The GitHub repository shivamtyagi9099-debugx/Multimodal-Automotive-Knowledge-Graph-for-Surface-Defect-Diagnosis-using-Neo4j- contains a labelled image folder "processed" with 4 categories: dent, normal, rust, scratch. Examples follow, each with its label.

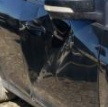
Label: dent

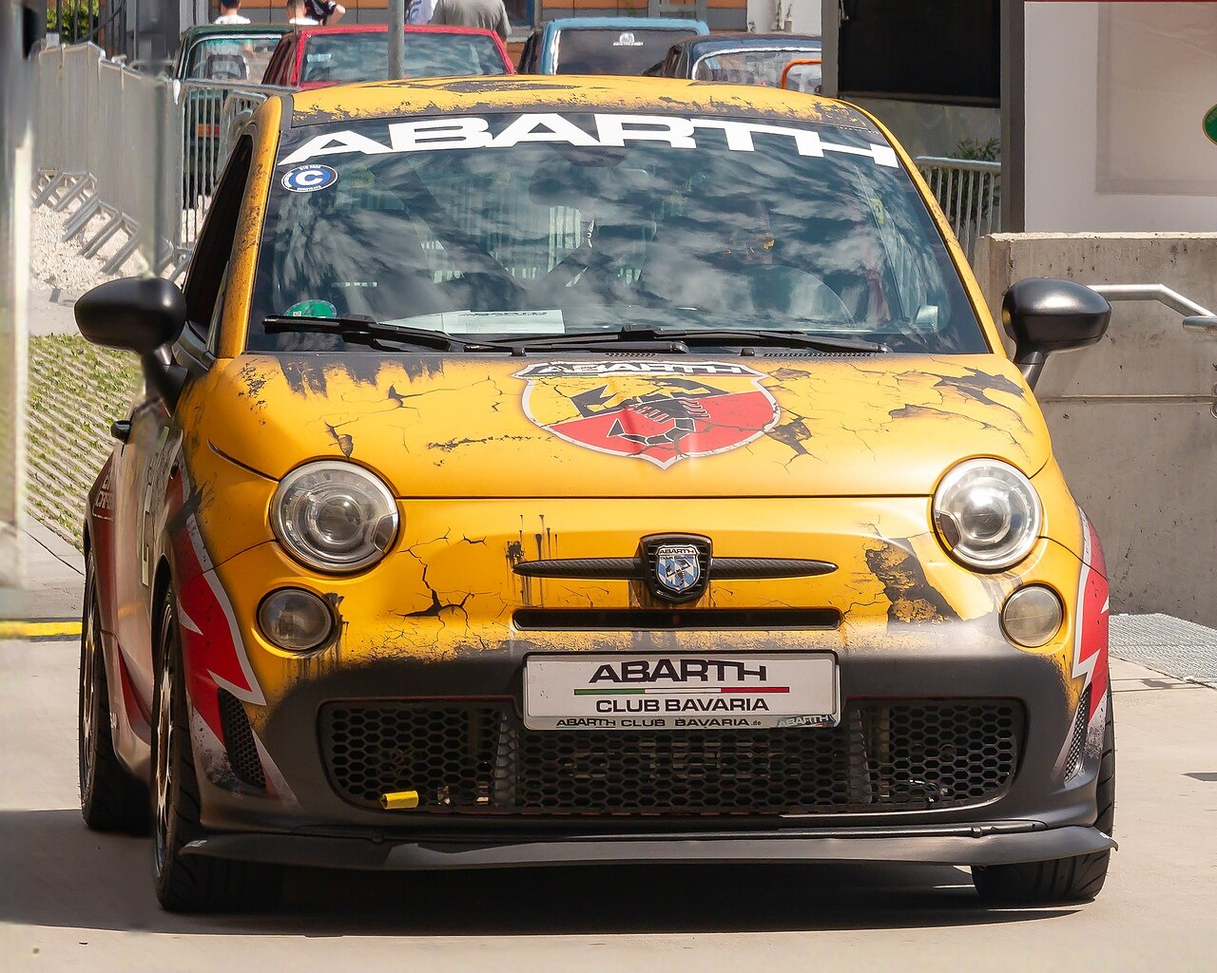
Label: normal

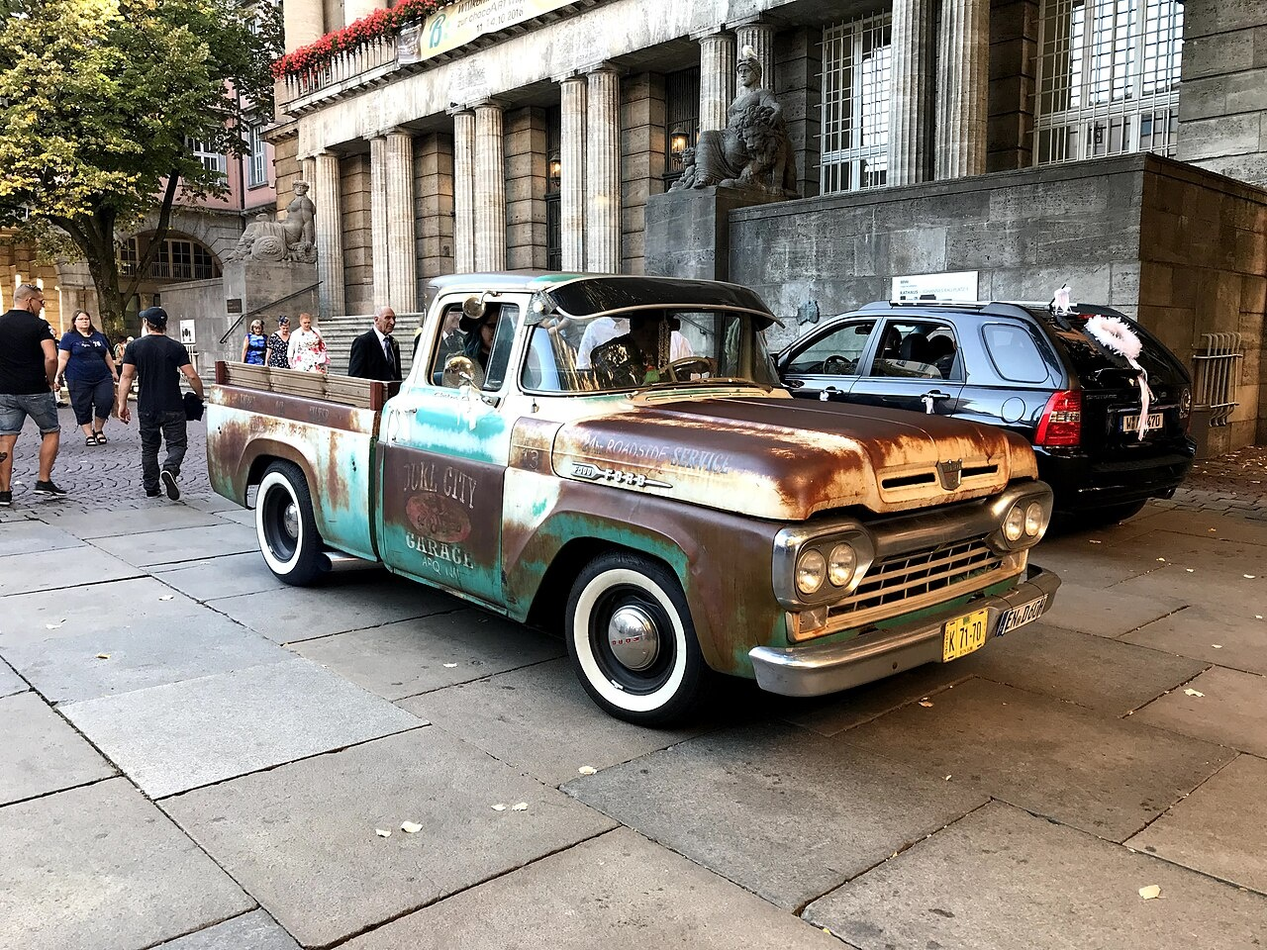
Label: rust

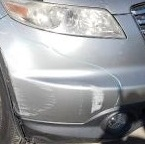
Label: scratch

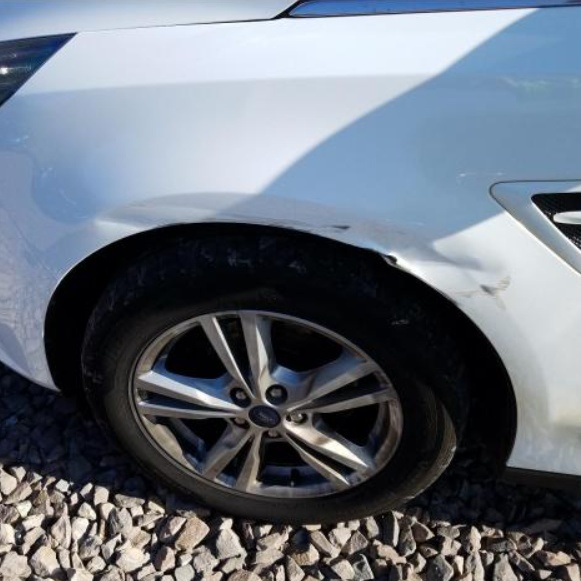
Label: dent

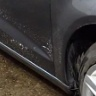
Label: scratch
